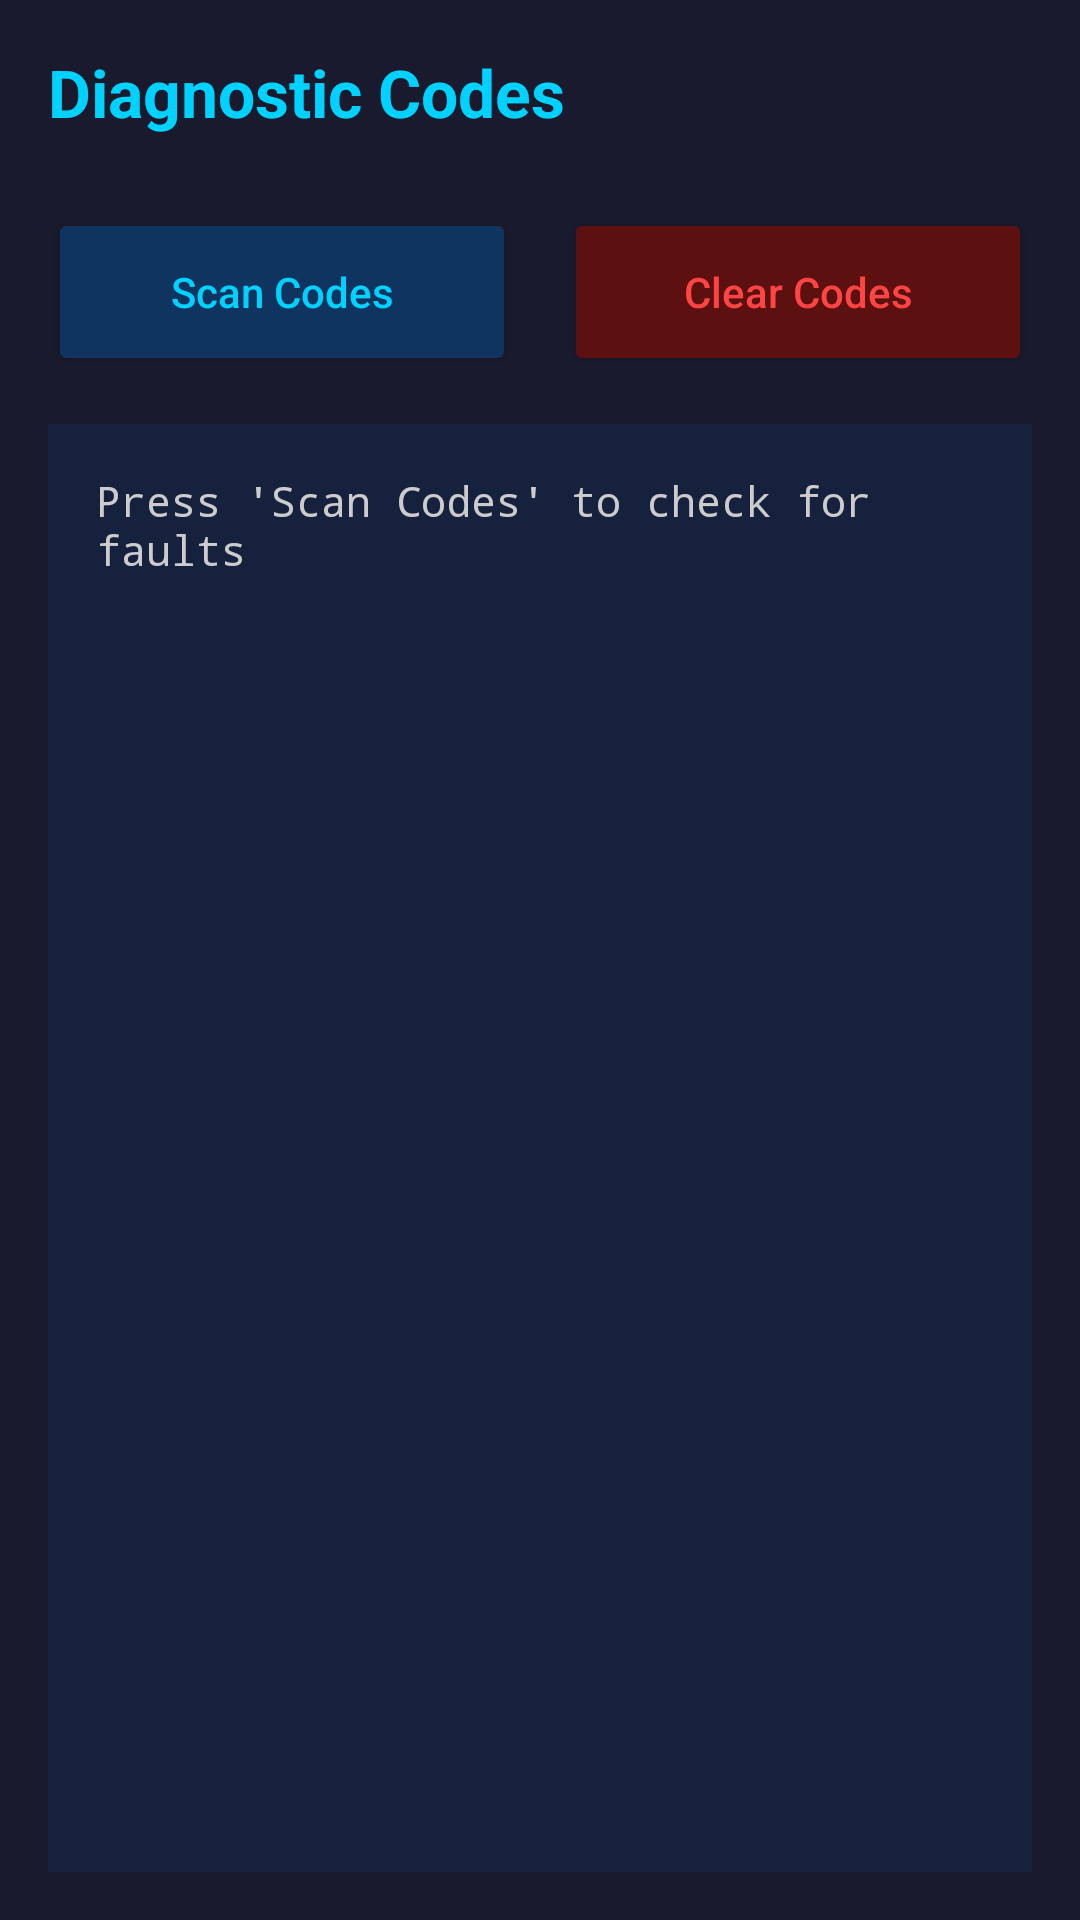

Here is an Android app screen rendered from its layout file. Give the layout XML and the strings, colors and styles it references.
<!-- AndroidManifest.xml: application theme Theme.CamryOBD -->
<!-- res/layout/fragment_dtc.xml -->
<?xml version="1.0" encoding="utf-8"?>
<LinearLayout xmlns:android="http://schemas.android.com/apk/res/android"
    android:layout_width="match_parent"
    android:layout_height="match_parent"
    android:orientation="vertical"
    android:padding="16dp"
    android:background="#1a1a2e">

    <TextView
        android:layout_width="wrap_content"
        android:layout_height="wrap_content"
        android:text="Diagnostic Codes"
        android:textSize="22sp"
        android:textColor="#00d2ff"
        android:textStyle="bold"
        android:layout_marginBottom="24dp" />

    <LinearLayout
        android:layout_width="match_parent"
        android:layout_height="wrap_content"
        android:orientation="horizontal">

        <Button
            android:id="@+id/scan_dtc_button"
            android:layout_width="0dp"
            android:layout_height="56dp"
            android:layout_weight="1"
            android:layout_marginEnd="8dp"
            android:text="Scan Codes"
            android:textAllCaps="false"
            android:backgroundTint="#0f3460"
            android:textColor="#00d2ff" />

        <Button
            android:id="@+id/clear_dtc_button"
            android:layout_width="0dp"
            android:layout_height="56dp"
            android:layout_weight="1"
            android:layout_marginStart="8dp"
            android:text="Clear Codes"
            android:textAllCaps="false"
            android:backgroundTint="#5c1010"
            android:textColor="#ff4444" />
    </LinearLayout>

    <TextView
        android:id="@+id/dtc_result_text"
        android:layout_width="match_parent"
        android:layout_height="0dp"
        android:layout_weight="1"
        android:layout_marginTop="16dp"
        android:background="#16213e"
        android:padding="16dp"
        android:text="Press 'Scan Codes' to check for faults"
        android:textColor="#ccc"
        android:textSize="14sp"
        android:typeface="monospace"
        android:visibility="visible" />

</LinearLayout>
<!-- resources referenced by this layout -->
<resources>
  <style name="Theme.CamryOBD" parent="Theme.MaterialComponents.DayNight.NoActionBar">
          <item name="colorPrimary">#0f3460</item>
          <item name="colorPrimaryVariant">#16213e</item>
          <item name="colorOnPrimary">#00d2ff</item>
          <item name="colorSecondary">#00d2ff</item>
          <item name="colorOnSecondary">#1a1a2e</item>
          <item name="android:statusBarColor">#1a1a2e</item>
          <item name="android:navigationBarColor">#16213e</item>
      </style>
</resources>
